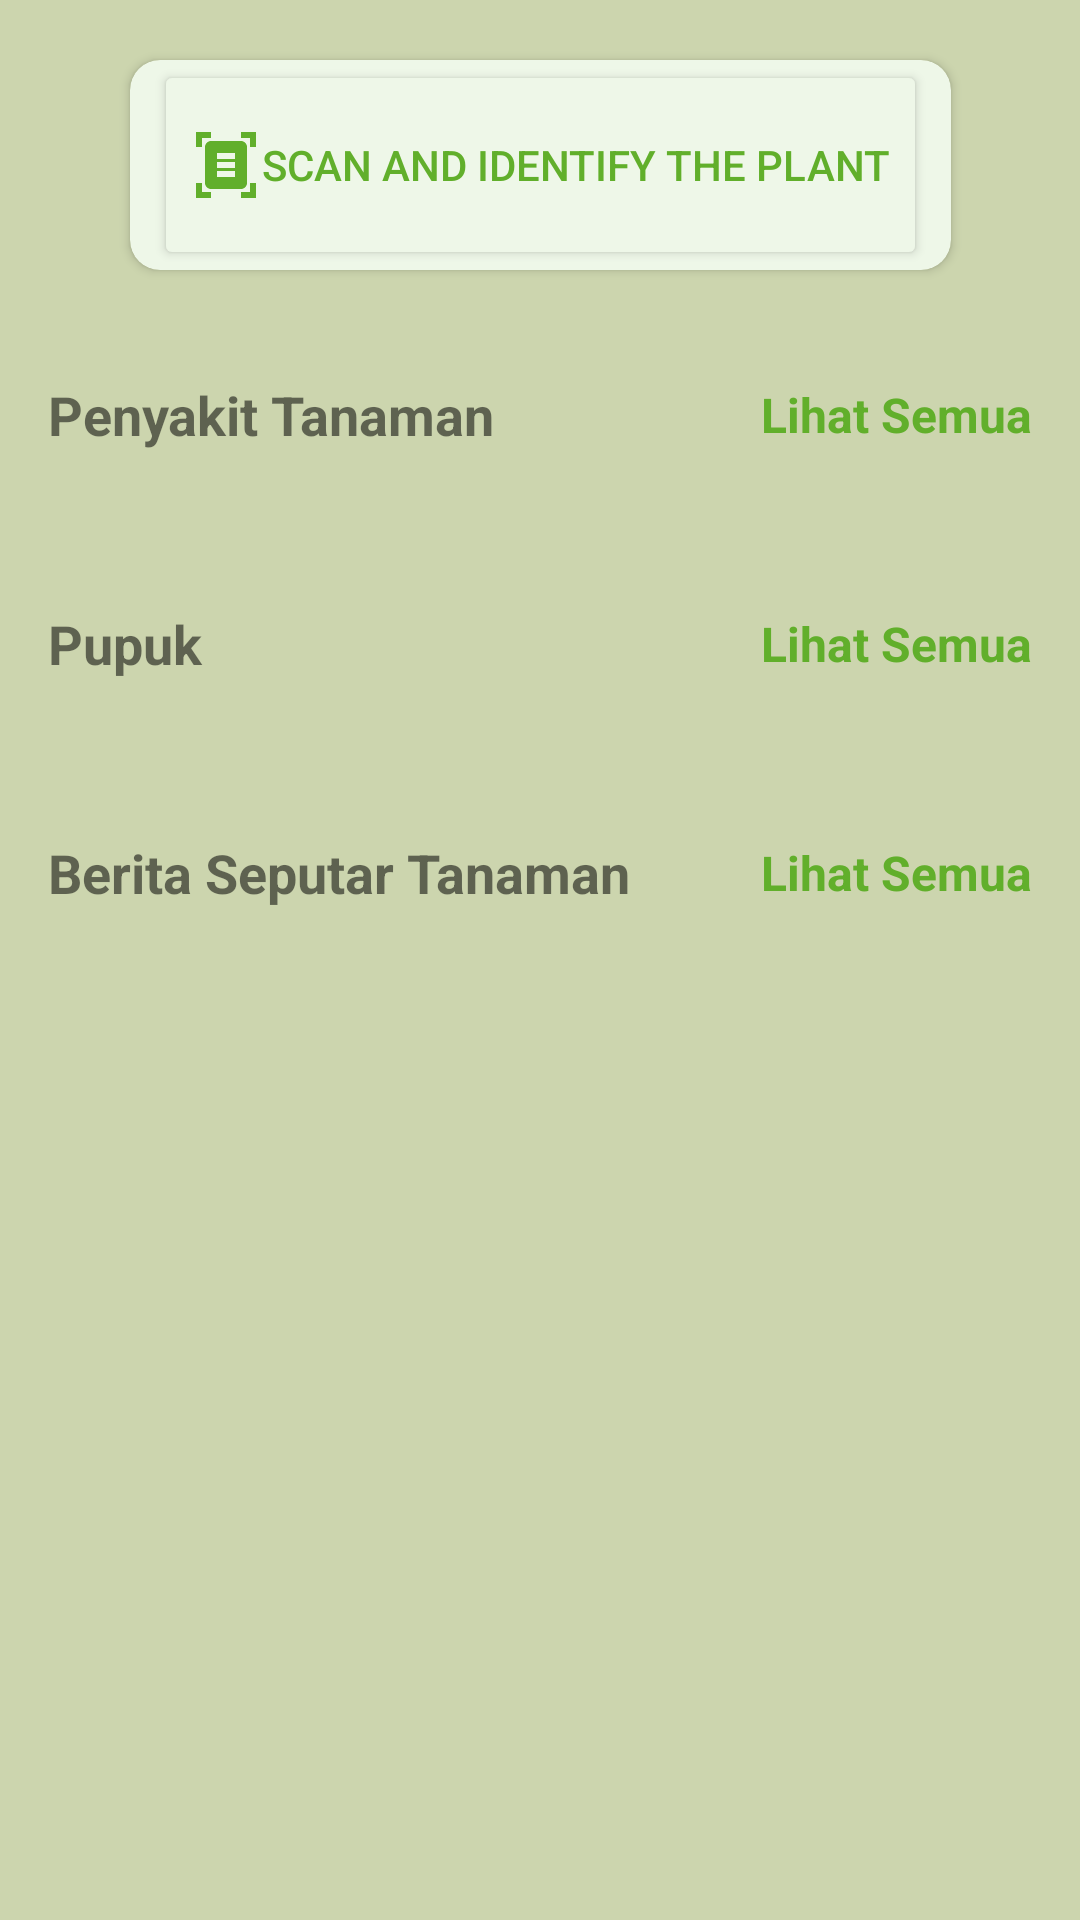

Here is an Android app screen rendered from its layout file. Give the layout XML and the strings, colors and styles it references.
<!-- AndroidManifest.xml: application theme Theme.PlantDoc -->
<!-- res/layout/fragment_home.xml -->
<?xml version="1.0" encoding="utf-8"?>
<ScrollView xmlns:android="http://schemas.android.com/apk/res/android"
    xmlns:app="http://schemas.android.com/apk/res-auto"
    xmlns:tools="http://schemas.android.com/tools"
    android:layout_width="match_parent"
    android:layout_height="match_parent"
    android:background="@color/green_500"
    tools:context=".ui.home.HomeFragment">

    <androidx.constraintlayout.widget.ConstraintLayout
        android:layout_width="match_parent"
        android:layout_height="wrap_content">
        <androidx.cardview.widget.CardView
            android:id="@+id/camera_gallery"
            android:layout_width="wrap_content"
            android:layout_height="wrap_content"
            android:gravity="center"
            android:orientation="horizontal"
            android:backgroundTint="@color/green_200"
            android:layout_marginTop="20dp"
            app:layout_constraintTop_toTopOf="parent"
            app:layout_constraintStart_toStartOf="parent"
            app:layout_constraintEnd_toEndOf="parent"
            app:cardCornerRadius="10dp">
            <Button
                android:id="@+id/button_camera"
                android:backgroundTint="@color/green_200"
                android:textColor="@color/green_700"
                android:drawableLeft="@drawable/icon_scanner"
                android:layout_width="wrap_content"
                android:layout_height="70dp"
                android:layout_marginStart="8dp"
                android:layout_marginEnd="8dp"
                android:text="@string/scan"
                android:gravity="center"
                android:layout_gravity="center" />
        </androidx.cardview.widget.CardView>

        <LinearLayout
            android:id="@+id/penyakit_tanaman"
            android:layout_width="match_parent"
            android:layout_height="wrap_content"
            android:layout_marginTop="20dp"
            android:orientation="horizontal"
            android:gravity="center_vertical"
            android:padding="16dp"
            app:layout_constraintTop_toBottomOf="@id/camera_gallery"
            app:layout_constraintStart_toStartOf="parent"
            app:layout_constraintEnd_toEndOf="parent">
            <TextView
                android:id="@+id/title_penyakit_tanaman"
                android:layout_width="0dp"
                android:layout_height="wrap_content"
                android:layout_weight="1"
                android:text="@string/penyakit_tanaman"
                android:textSize="18sp"
                android:textStyle="bold"/>
            <TextView
                android:id="@+id/click_penyakit_tanaman"
                android:layout_width="wrap_content"
                android:layout_height="wrap_content"
                android:text="@string/lihat_semua"
                android:textSize="16sp"
                android:textStyle="bold"
                android:textColor="@color/green_700"
                android:clickable="true"
                android:focusable="true"
                android:onClick="openActivity" />
        </LinearLayout>
        <androidx.recyclerview.widget.RecyclerView
            android:id="@+id/rvPenyakit"
            android:layout_width="match_parent"
            android:layout_height="wrap_content"
            app:layout_constraintTop_toBottomOf="@id/penyakit_tanaman"
            app:layout_constraintStart_toStartOf="parent"
            app:layout_constraintEnd_toEndOf="parent"
            android:orientation="horizontal" />

        <LinearLayout
            android:id="@+id/pupuk"
            android:layout_width="match_parent"
            android:layout_height="wrap_content"
            android:layout_marginTop="20dp"
            android:orientation="horizontal"
            android:gravity="center_vertical"
            android:padding="16dp"
            app:layout_constraintTop_toBottomOf="@id/rvPenyakit"
            app:layout_constraintStart_toStartOf="parent"
            app:layout_constraintEnd_toEndOf="parent">
            <TextView
                android:id="@+id/title_pupuk"
                android:layout_width="0dp"
                android:layout_height="wrap_content"
                android:layout_weight="1"
                android:text="@string/pupuk"
                android:textSize="18sp"
                android:textStyle="bold"/>
            <TextView
                android:id="@+id/click_pupuk"
                android:layout_width="wrap_content"
                android:layout_height="wrap_content"
                android:text="@string/lihat_semua"
                android:textSize="16sp"
                android:textStyle="bold"
                android:textColor="@color/green_700"
                android:clickable="true"
                android:focusable="true" />
        </LinearLayout>
        <androidx.recyclerview.widget.RecyclerView
            android:id="@+id/rvPupuk"
            android:layout_width="match_parent"
            android:layout_height="wrap_content"
            app:layout_constraintTop_toBottomOf="@id/pupuk"
            app:layout_constraintStart_toStartOf="parent"
            app:layout_constraintEnd_toEndOf="parent"
            android:orientation="horizontal" />

        <LinearLayout
            android:id="@+id/berita_tanaman"
            android:layout_width="match_parent"
            android:layout_height="wrap_content"
            android:layout_marginTop="20dp"
            android:orientation="horizontal"
            android:gravity="center_vertical"
            android:padding="16dp"
            app:layout_constraintTop_toBottomOf="@id/rvPupuk"
            app:layout_constraintStart_toStartOf="parent"
            app:layout_constraintEnd_toEndOf="parent">
            <TextView
                android:id="@+id/title_berita_tanaman"
                android:layout_width="0dp"
                android:layout_height="wrap_content"
                android:layout_weight="1"
                android:text="@string/berita"
                android:textSize="18sp"
                android:textStyle="bold"/>
            <TextView
                android:id="@+id/click_berita_tanaman"
                android:layout_width="wrap_content"
                android:layout_height="wrap_content"
                android:text="@string/lihat_semua"
                android:textSize="16sp"
                android:textStyle="bold"
                android:textColor="@color/green_700"
                android:clickable="true"
                android:focusable="true"
                android:onClick="openActivity" />
        </LinearLayout>
        <androidx.recyclerview.widget.RecyclerView
            android:id="@+id/rvBerita"
            android:layout_width="match_parent"
            android:layout_height="wrap_content"
            app:layout_constraintTop_toBottomOf="@id/berita_tanaman"
            app:layout_constraintStart_toStartOf="parent"
            app:layout_constraintEnd_toEndOf="parent" />
    </androidx.constraintlayout.widget.ConstraintLayout>
</ScrollView>
<!-- resources referenced by this layout -->
<resources>
  <color name="green_200">#FFEEF7E8</color>
  <color name="green_500">#FFCCD5AE</color>
  <color name="green_700">#FF61AF2B</color>
  <!-- drawable icon_scanner (drawable) -->
  <vector android:height="24dp" android:tint="#61AF2B"
      android:viewportHeight="24" android:viewportWidth="24"
      android:width="24dp" xmlns:android="http://schemas.android.com/apk/res/android">
      <path android:fillColor="@android:color/white" android:pathData="M7,3H4v3H2V1h5V3zM22,6V1h-5v2h3v3H22zM7,21H4v-3H2v5h5V21zM20,18v3h-3v2h5v-5H20zM19,18c0,1.1 -0.9,2 -2,2H7c-1.1,0 -2,-0.9 -2,-2V6c0,-1.1 0.9,-2 2,-2h10c1.1,0 2,0.9 2,2V18zM15,8H9v2h6V8zM15,11H9v2h6V11zM15,14H9v2h6V14z"/>
  </vector>
  <string name="berita">Berita Seputar Tanaman</string>
  <string name="lihat_semua">Lihat Semua</string>
  <string name="penyakit_tanaman">Penyakit Tanaman</string>
  <string name="pupuk">Pupuk</string>
  <string name="scan">Scan and identify the plant</string>
  <style name="Theme.PlantDoc" parent="Theme.MaterialComponents.DayNight.DarkActionBar">
          
          <item name="colorPrimary">@color/green_500</item>
          <item name="colorPrimaryVariant">@color/green_700</item>
          <item name="colorOnPrimary">@color/white</item>
          
          <item name="colorSecondary">@color/pink</item>
          <item name="colorSecondaryVariant">@color/pink</item>
          <item name="colorOnSecondary">@color/black</item>
          
          <item name="android:statusBarColor">?attr/colorPrimaryVariant</item>
          
      </style>
  <color name="white">#FFFFFFFF</color>
  <color name="pink">#FFFFE1E1</color>
  <color name="black">#FF000000</color>
</resources>
